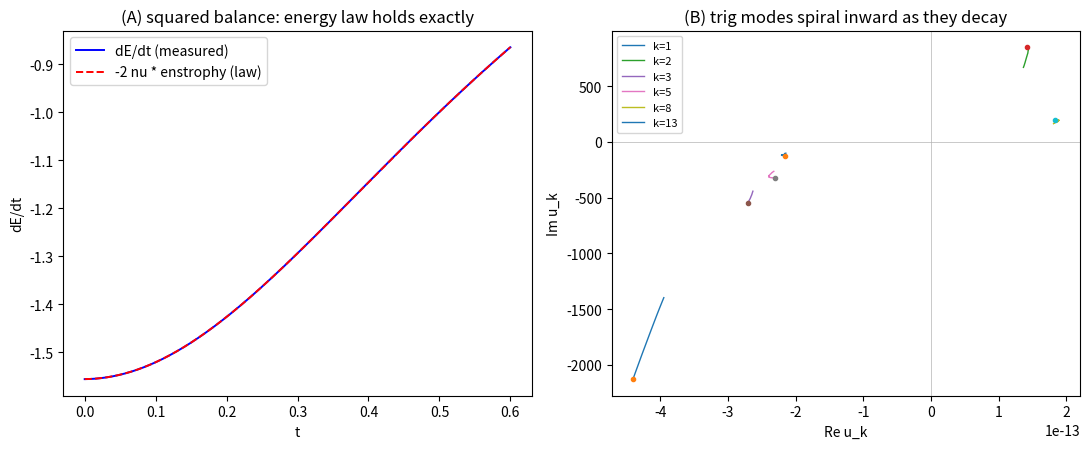

Write the Python code that produced this figure. (Note: this script raises an exception after producing the figure.)
# Tests the REAL parts of the hypothesis:
#  (A) "squared function of balance": is dE/dt == -2 nu * enstrophy exactly?  (energy law)
#  (B) "walk and spiral": do the complex trig modes spiral inward as they decay?
import os, numpy as np
try: import matplotlib; matplotlib.use("Agg"); import matplotlib.pyplot as plt; MPL=True
except Exception as e: MPL=False; print("(no mpl)",e)
OUT=r"C:\Users\brayd\AppData\Local\Temp\claude\C--Users-brayd-OneDrive-Desktop-CK-FINAL-DEPLOYED\4d3410e6-aff7-445d-aa8c-10c94bea4cc0\scratchpad"
N=2048; nu=5e-3; A=1.5; dt=5e-4
x=2*np.pi*np.arange(N)/N; k=np.fft.fftfreq(N,d=1.0/N); dealias=(np.abs(k)<N/3.0)
fhat=np.fft.fft(A*np.sin(x)); L=-nu*k**2; Eh=np.exp(dt*L/2); E2=np.exp(dt*L)
def Nn(uh,F):
    u=np.real(np.fft.ifft(uh)); out=-0.5j*k*np.fft.fft(u*u)*dealias
    return out+fhat if F else out
def step(uh,F):
    a=dt*Nn(uh,F);b=dt*Nn(Eh*(uh+a/2),F);c=dt*Nn(Eh*uh+b/2,F);d=dt*Nn(E2*uh+Eh*c,F)
    return E2*uh+(E2*a+2*Eh*(b+c)+d)/6
def En(uh): u=np.real(np.fft.ifft(uh)); return 0.5*np.mean(u*u)
def Ens(uh): ux=np.real(np.fft.ifft(1j*k*uh)); return 0.5*np.mean(ux*ux)
uh=np.zeros(N,complex)
for n in range(8000): uh=step(uh,True)              # buildup
Ks=[1,2,3,5,8,13]; traj={kk:[] for kk in Ks}; E=[];Om=[];T=[]
nd=1200
for n in range(nd+1):
    T.append(n*dt); E.append(En(uh)); Om.append(Ens(uh))
    for kk in Ks: traj[kk].append(uh[kk])
    uh=step(uh,False)                                # decay, forcing OFF
E=np.array(E);Om=np.array(Om);T=np.array(T); dEdt=np.gradient(E,T); pred=-2*nu*Om
rel=np.max(np.abs(dEdt[2:-2]-pred[2:-2]))/np.max(np.abs(pred[2:-2]))
print(f"(A) squared-balance law  dE/dt = -2*nu*enstrophy :  max relative mismatch = {rel:.2e}  (0 = exact)")
print(f"    check @ mid-decay: dE/dt={dEdt[len(T)//2]:.4f}   -2*nu*Omega={pred[len(T)//2]:.4f}")
for kk in Ks:
    z=np.array(traj[kk]); turns=np.abs(np.angle(z[-1])-np.angle(z[0]))/(2*np.pi)
    print(f"(B) mode k={kk:>2}: |u_k| {np.abs(z[0]):.4f} -> {np.abs(z[-1]):.4f}   phase winding ~ {turns:.2f} turns (spiral)")
if MPL:
    fig,ax=plt.subplots(1,2,figsize=(11,4.6))
    ax[0].plot(T,dEdt,'b-',lw=1.4,label='dE/dt (measured)')
    ax[0].plot(T,pred,'r--',lw=1.4,label='-2 nu * enstrophy (law)')
    ax[0].set_title("(A) squared balance: energy law holds exactly"); ax[0].set_xlabel("t"); ax[0].set_ylabel("dE/dt"); ax[0].legend()
    for kk in Ks:
        z=np.array(traj[kk]); ax[1].plot(z.real,z.imag,lw=1.0,label=f"k={kk}"); ax[1].plot(z.real[0],z.imag[0],'o',ms=3)
    ax[1].set_title("(B) trig modes spiral inward as they decay"); ax[1].set_xlabel("Re u_k"); ax[1].set_ylabel("Im u_k"); ax[1].axhline(0,color='.7',lw=.5); ax[1].axvline(0,color='.7',lw=.5); ax[1].legend(fontsize=8)
    plt.tight_layout(); fp=os.path.join(OUT,"burgers_balance_spiral.png"); plt.savefig(fp,dpi=110); print("figure:",fp)
